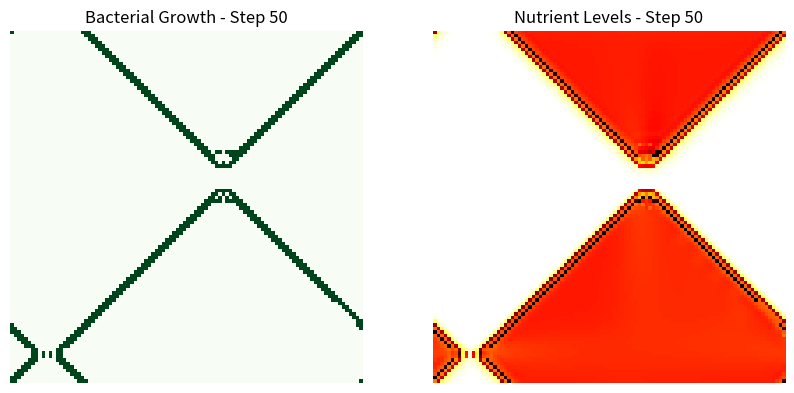

Write the Python code that produced this figure.
import numpy as np
import matplotlib.pyplot as plt

def initialize_grid(size, initial_live_cells):
    """
    Initializes the grid with a given size and a specified number of live cells.

    Args:
        size: The size of the grid (e.g., 50 for a 50x50 grid).
        initial_live_cells: The number of initially live cells.

    Returns:
        A NumPy array representing the grid, with 1 for live cells and 0 for dead cells.
    """
    grid = np.zeros((size, size), dtype=int)
    live_cells = np.random.randint(0, size * size, initial_live_cells)
    grid[np.unravel_index(live_cells, (size, size))] = 1
    return grid

def count_neighbors(grid, x, y):
    """
    Counts the number of live neighbors of a cell at position (x, y).

    Args:
        grid: The current state of the grid.
        x: The x-coordinate of the cell.
        y: The y-coordinate of the cell.

    Returns:
        The number of live neighbors.
    """
    size = grid.shape[0]
    neighbors = (
        grid[x, (y - 1) % size] +  # Top
        grid[x, (y + 1) % size] +  # Bottom
        grid[(x - 1) % size, y] +  # Left
        grid[(x + 1) % size, y] +  # Right
        grid[(x - 1) % size, (y - 1) % size] +  # Top-left
        grid[(x - 1) % size, (y + 1) % size] +  # Bottom-left
        grid[(x + 1) % size, (y - 1) % size] +  # Top-right
        grid[(x + 1) % size, (y + 1) % size]  # Bottom-right
    )
    return neighbors

def update_grid(grid, nutrient_grid, growth_threshold=2, nutrient_diffusion_rate=0.1):
    """
    Updates the grid according to growth and nutrient rules.

    Args:
        grid: The current state of the grid (bacteria).
        nutrient_grid: The current state of the nutrient grid.
        growth_threshold: The minimum number of live neighbors for a cell to become live.
        nutrient_diffusion_rate: The rate at which nutrients diffuse.

    Returns:
        The updated grid (bacteria) and nutrient grid.
    """
    new_grid = grid.copy()
    new_nutrient_grid = nutrient_grid.copy()

    # Nutrient diffusion
    for i in range(new_nutrient_grid.shape[0]):
        for j in range(new_nutrient_grid.shape[1]):
            neighbors_nutrients = 0
            for dx in range(-1, 2):
                for dy in range(-1, 2):
                    if dx == 0 and dy == 0:
                        continue
                    nx = (i + dx) % new_nutrient_grid.shape[0]
                    ny = (j + dy) % new_nutrient_grid.shape[1]
                    neighbors_nutrients += new_nutrient_grid[nx, ny]
            new_nutrient_grid[i, j] = new_nutrient_grid[i, j] + nutrient_diffusion_rate * (neighbors_nutrients - 8 * new_nutrient_grid[i, j])

    # Bacterial growth and nutrient consumption
    for x in range(grid.shape[0]):
        for y in range(grid.shape[1]):
            neighbors = count_neighbors(grid, x, y)
            if grid[x, y] == 1:  # Live cell
                if neighbors < 2 or neighbors > 3 or new_nutrient_grid[x, y] < 0.1:  # Dies due to underpopulation, overpopulation, or lack of nutrients
                    new_grid[x, y] = 0
                    new_nutrient_grid[x, y] += 0.1  # Release nutrients upon death
            else:  # Dead cell
                if neighbors >= growth_threshold and new_nutrient_grid[x, y] >= 0.5:  # Grows if enough neighbors and sufficient nutrients
                    new_grid[x, y] = 1
                    new_nutrient_grid[x, y] -= 0.5  # Consume nutrients upon growth

    return new_grid, new_nutrient_grid

def simulate(grid, nutrient_grid, num_generations):
    """
    Simulates the evolution of the cellular automaton for a given number of generations.

    Args:
        grid: The initial state of the grid (bacteria).
        nutrient_grid: The initial state of the nutrient grid.
        num_generations: The number of generations to simulate.

    Returns:
        A list of grids, representing the state of the grid at each generation.
    """
    grids = [grid]
    nutrient_grids = [nutrient_grid]
    for _ in range(num_generations):
        grid, nutrient_grid = update_grid(grid, nutrient_grid)
        grids.append(grid.copy())
        nutrient_grids.append(nutrient_grid.copy())
    return grids, nutrient_grids

def visualize(grids, nutrient_grids):
    """
    Visualizes the evolution of the bacterial grid and nutrient grid over time.

    Args:
        grids: A list of grids, representing the state of the grid at each generation.
        nutrient_grids: A list of nutrient grids, representing the nutrient levels at each generation.
    """
    plt.figure(figsize=(10, 5))  # Adjust the figure size for side-by-side plots

    for i, (grid, nutrient_grid) in enumerate(zip(grids, nutrient_grids)):
        plt.clf()

        # Subplot 1: Bacterial Growth
        plt.subplot(1, 2, 1)
        plt.imshow(grid, cmap='Greens', interpolation='none')
        plt.title(f"Bacterial Growth - Step {i}")
        plt.axis('off')

        # Subplot 2: Nutrient Distribution
        plt.subplot(1, 2, 2)
        plt.imshow(nutrient_grid, cmap='hot', interpolation='none')
        plt.title(f"Nutrient Levels - Step {i}")
        plt.axis('off')

        plt.pause(0.1)  # Pause to update the visualization

    plt.show()


if __name__ == "__main__":
    grid_size = 100
    initial_live_cells = 50
    num_generations = 50

    initial_grid = initialize_grid(grid_size, initial_live_cells)
    initial_nutrient_grid = np.ones((grid_size, grid_size))  # Initialize with uniform nutrient distribution

    grids, nutrient_grids = simulate(initial_grid, initial_nutrient_grid, num_generations)
    visualize(grids, nutrient_grids)